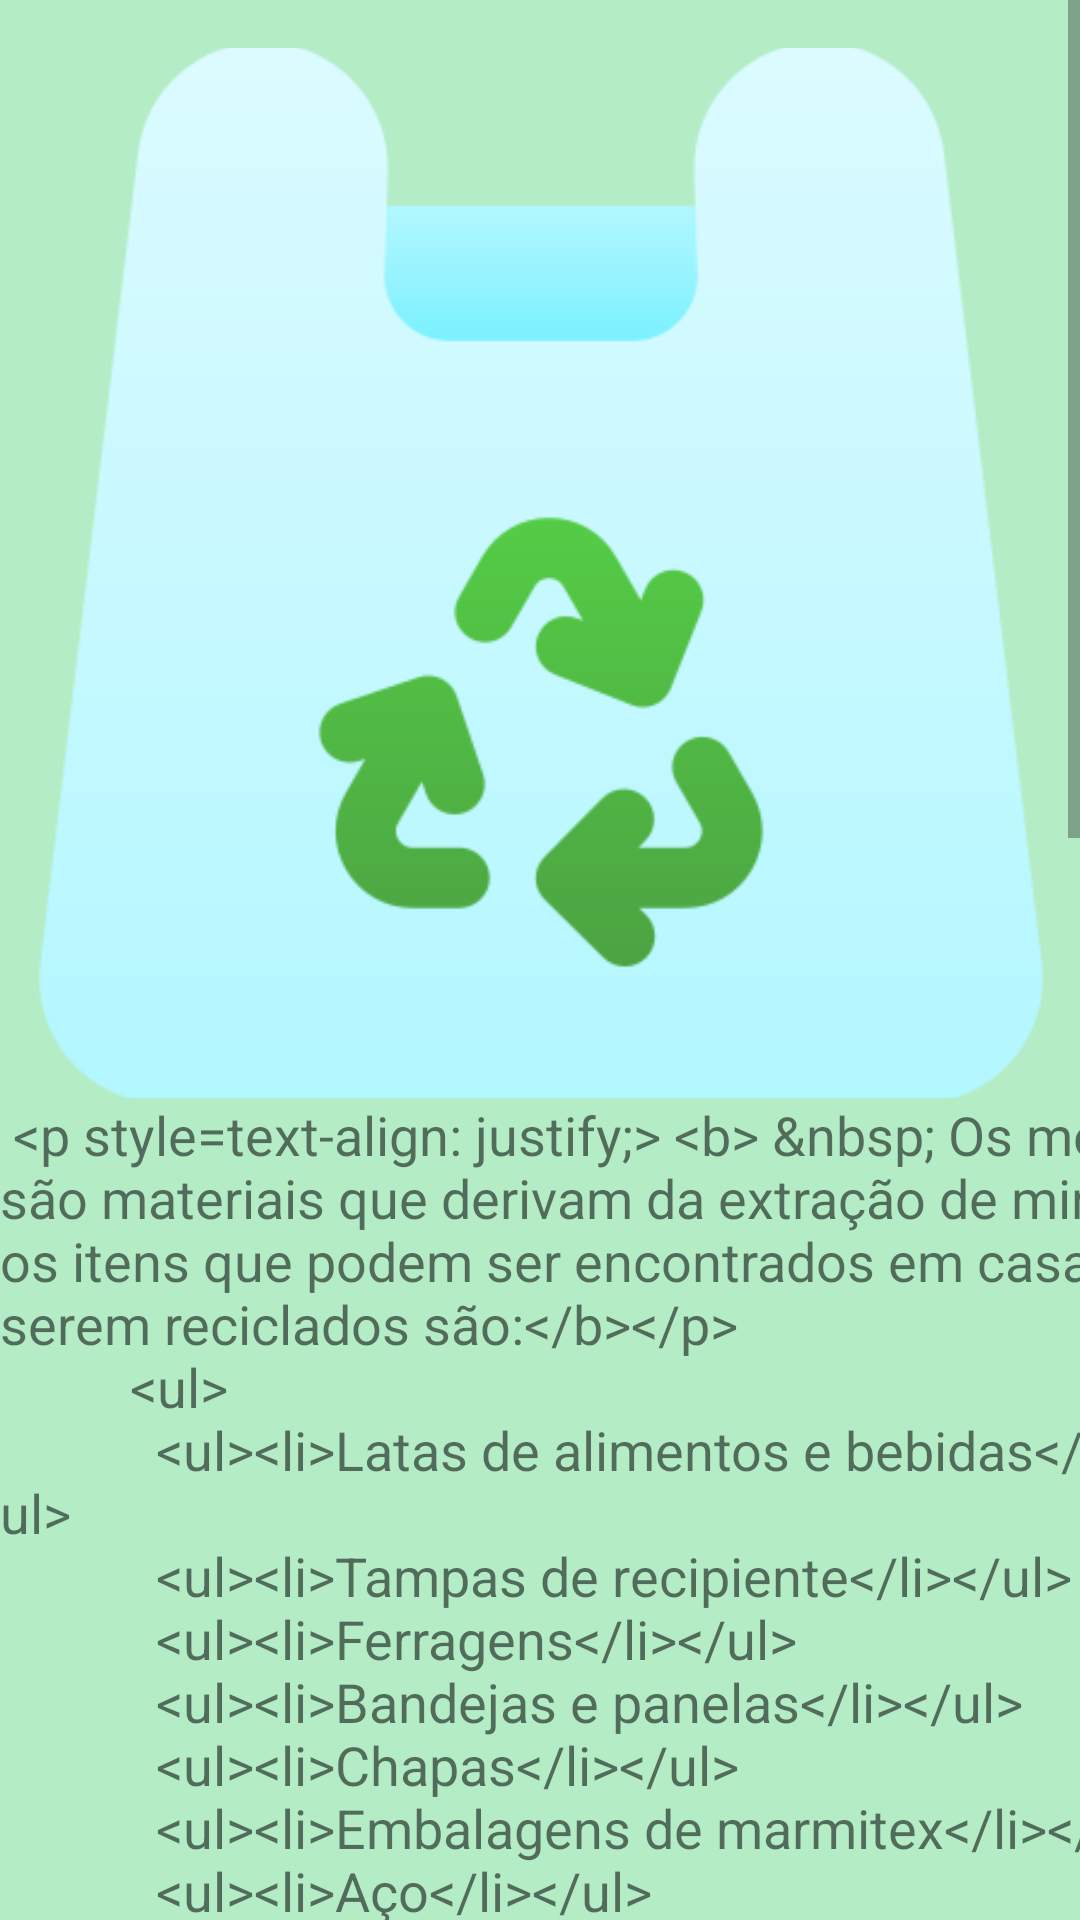

Layout XML and referenced resources for this Android screen:
<!-- AndroidManifest.xml: application theme Theme.TCC_definitivo -->
<!-- res/layout/activity_plastico.xml -->
<?xml version="1.0" encoding="utf-8"?>
<androidx.constraintlayout.widget.ConstraintLayout xmlns:android="http://schemas.android.com/apk/res/android"
    xmlns:app="http://schemas.android.com/apk/res-auto"
    xmlns:tools="http://schemas.android.com/tools"
    android:layout_width="match_parent"
    android:layout_height="match_parent"
    android:background="#B4ECC6"
    android:backgroundTint="#B4ECC6"
    tools:context=".menu.plastico">
    <ScrollView
        android:layout_width="match_parent"
        android:layout_height="match_parent">

        <androidx.constraintlayout.widget.ConstraintLayout
            android:layout_width="match_parent"
            android:layout_height="wrap_content">

            <ImageView
                android:id="@+id/imageView"
                android:layout_width="412dp"
                android:layout_height="350dp"
                android:layout_marginTop="16dp"
                android:scaleType="centerCrop"
                app:layout_constraintEnd_toEndOf="parent"
                app:layout_constraintStart_toStartOf="parent"
                app:layout_constraintTop_toTopOf="parent"
                app:srcCompat="@drawable/saco" />

            <TextView
                android:id="@+id/textoplastico1"
                android:layout_width="413dp"
                android:layout_height="1100dp"
                android:text="@string/metal"
                android:textAlignment="viewStart"
                android:textSize="18sp"
                app:layout_constraintBottom_toBottomOf="parent"
                app:layout_constraintEnd_toEndOf="parent"
                app:layout_constraintHorizontal_bias="0.0"
                app:layout_constraintStart_toStartOf="parent"
                app:layout_constraintTop_toBottomOf="@+id/imageView"
                app:layout_constraintVertical_bias="0.0" />



        </androidx.constraintlayout.widget.ConstraintLayout>


    </ScrollView>

</androidx.constraintlayout.widget.ConstraintLayout>
<!-- resources referenced by this layout -->
<resources>
  <!-- drawable saco: png bitmap (drawable, 18480 bytes) -->
  <string name="metal">
          
  
          &lt;p style="text-align: justify;&gt; &lt;b&gt; &amp;nbsp; Os metais são materiais que derivam da extração de minérios, os itens que podem ser encontrados em casa e serem reciclados são:&lt;/b&gt;&lt;/p&gt;
            &lt;ul&gt;
              &lt;li&gt;Latas de alimentos e bebidas&lt;/li&gt;
              &lt;li&gt;Tampas de recipiente&lt;/li&gt;
              &lt;li&gt;Ferragens&lt;/li&gt;
              &lt;li&gt;Bandejas e panelas&lt;/li&gt;
              &lt;li&gt;Chapas&lt;/li&gt;
              &lt;li&gt;Embalagens de marmitex&lt;/li&gt;
              &lt;li&gt;Aço&lt;/li&gt;
              &lt;li&gt;Alumínio&lt;/li&gt;
            &lt;/ul&gt;
            &lt;p&gt; &lt;b&gt; &amp;nbsp  Os itens que não podem ser descartados na coleta seletiva:&lt;/b&gt;&lt;/p&gt;
            &lt;ul&gt;
              &lt;li&gt;Latas de tintas&lt;/li&gt;
              &lt;li&gt;Latas de inseticidas&lt;/li&gt;
              &lt;li&gt;Pilhas&lt;/li&gt;
              &lt;li&gt;Embalagens de agrotóxicos&lt;/li&gt;
            &lt;/ul&gt;
            &lt;p&gt;&lt;b&gt;CUIDADOS PARA O DESCARTE CORRETO DE METAIS:&lt;/b&gt;&lt;/p&gt;
            &lt;ul&gt;
              &lt;li&gt; &amp;nbsp Os metais devem ser limpos antes de seu descarte&lt;/li&gt;
            &lt;/ul&gt;
          
      </string>
  <style name="Theme.TCC_definitivo" parent="Theme.MaterialComponents.DayNight.DarkActionBar">
          
          <item name="colorPrimary">@color/black</item>
          <item name="colorPrimaryVariant">@color/black</item>
          <item name="colorOnPrimary">@color/my</item>
          
          <item name="colorSecondary">@color/teal_200</item>
          <item name="colorSecondaryVariant">@color/teal_700</item>
          <item name="colorOnSecondary">@color/black</item>
          
          <item name="android:statusBarColor" tools:targetApi="21">?attr/colorPrimaryVariant</item>
          
      </style>
  <color name="black">#00D852</color>
  <color name="my">#B4ECC6</color>
  
                                                   0, 216, 82
  <color name="teal_200">#FF03DAC5</color>
  <color name="teal_700">#FF018786</color>
</resources>
